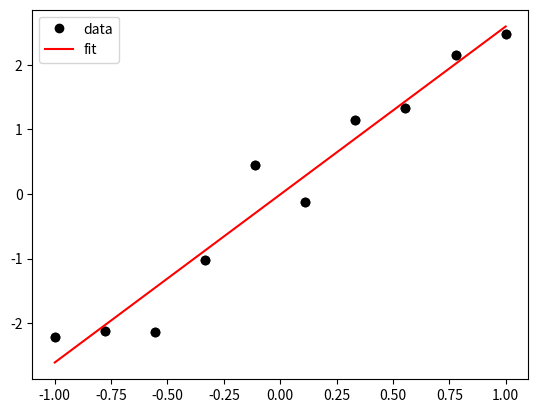

Here is the Python script that generated this plot:
# Fast vectorized numeric operations
import numpy as np

# Plotting
import matplotlib.pyplot as plt

# A function to minimize
from scipy.optimize import minimize

# Show plots directly in this notebook
%matplotlib inline

x_data = np.linspace(-1, 1, 10)
y_data = -1 + 3 * x_data + 2 * np.random.random_sample(10)

plt.plot(x_data, y_data, 'ko')

def line(x, params):
    return params[0] * x + params[1]

def chi2(params):
    return np.sum(np.square(y_data - line(x_data, params)))

result = minimize(chi2, (0, 1))

result.x

# Plotting our data point
plt.plot(x_data, y_data, 'ko', label="data")
plt.plot(x_data, line(x_data, result.x), "r-", label="fit")
plt.legend()

